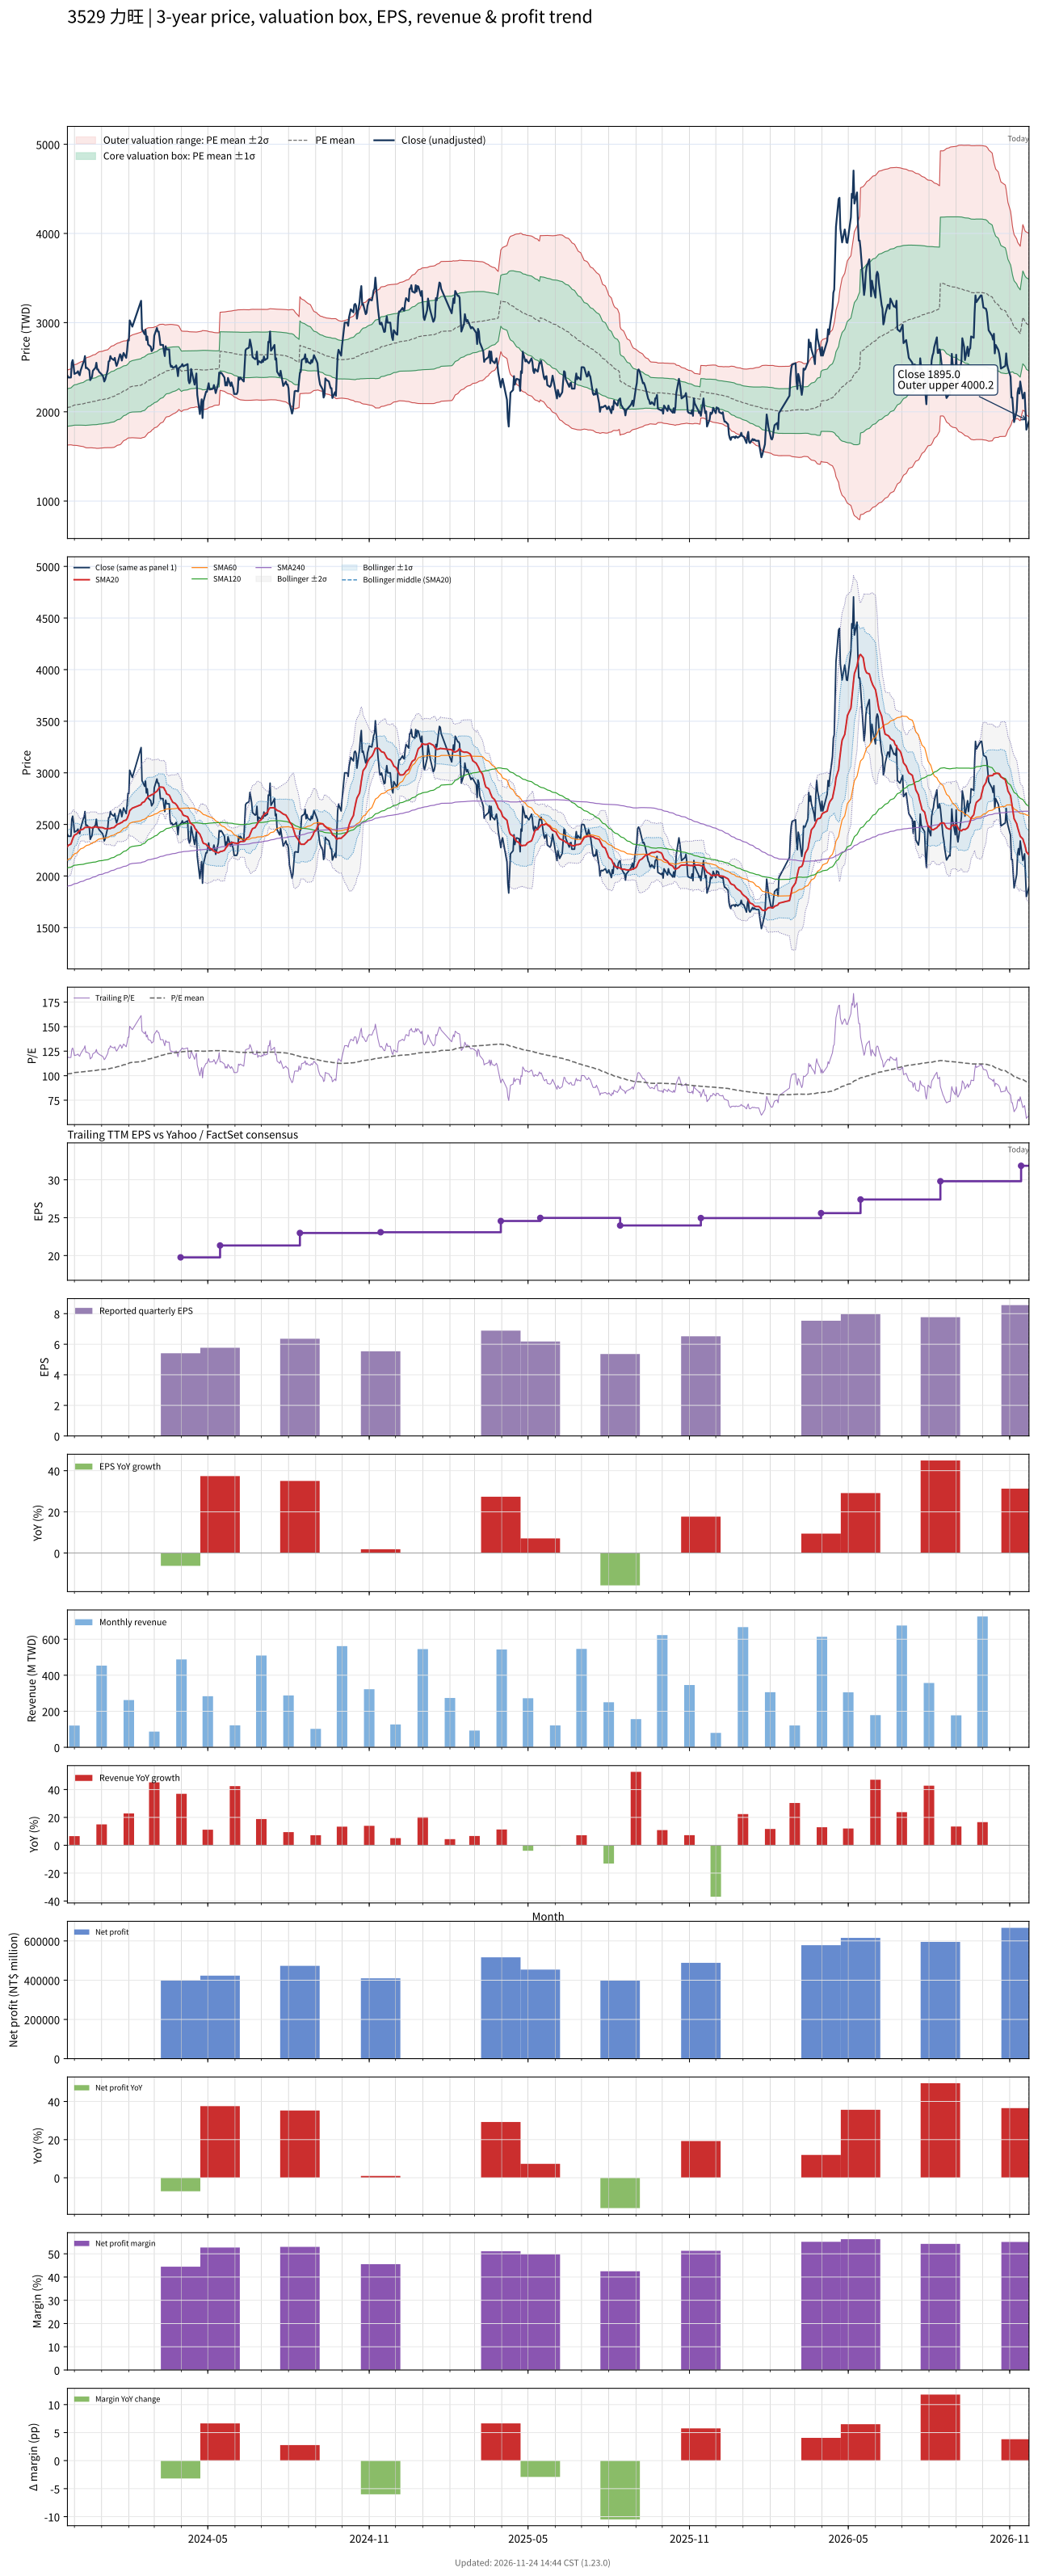

The data file committed next to this chart (first rows):
# chart-version: skill-stock-dynamic-val…
date, close, available_date, period_end, eps, ttm_eps, pe, pe_mean, pe_std, price_m2, price_m1, price_mean, price_p1, price_p2, forward_eps, forward_pe, forward_pe_mean, forward_pe_std, forward_price_m2, forward_price_m1, forward_price_mean, forward_price_p1, forward_price_p2, sma20
2023-11-23, 2405, 2023-11-14, 2023-09-30, 5.44, 20.12, 119.5, 101.7, 10.44, 1625, 1836, 2046, 2256, 2466, , , , , , , , , , 2285
2023-11-24, 2385, 2023-11-14, 2023-09-30, 5.44, 20.12, 118.5, 101.9, 10.5, 1628, 1839, 2051, 2262, 2473, , , , , , , , , , 2298
2023-11-27, 2385, 2023-11-14, 2023-09-30, 5.44, 20.12, 118.5, 102.1, 10.57, 1630, 1842, 2055, 2268, 2480, , , , , , , , , , 2310
2023-11-28, 2550, 2023-11-14, 2023-09-30, 5.44, 20.12, 126.7, 102.4, 10.76, 1628, 1844, 2061, 2277, 2494, , , , , , , , , , 2336
2023-11-29, 2580, 2023-11-14, 2023-09-30, 5.44, 20.12, 128.2, 102.7, 10.97, 1625, 1846, 2067, 2288, 2509, , , , , , , , , , 2361
2023-11-30, 2515, 2023-11-14, 2023-09-30, 5.44, 20.12, 125, 103, 11.14, 1624, 1848, 2072, 2296, 2520, , , , , , , , , , 2381
2023-12-01, 2425, 2023-11-14, 2023-09-30, 5.44, 20.12, 120.5, 103.2, 11.23, 1624, 1850, 2076, 2302, 2528, , , , , , , , , , 2396
2023-12-04, 2440, 2023-11-14, 2023-09-30, 5.44, 20.12, 121.3, 103.3, 11.35, 1622, 1851, 2079, 2307, 2536, , , , , , , , , , 2410
2023-12-05, 2455, 2023-11-14, 2023-09-30, 5.44, 20.12, 122, 103.5, 11.48, 1620, 1851, 2082, 2313, 2544, , , , , , , , , , 2424
2023-12-06, 2425, 2023-11-14, 2023-09-30, 5.44, 20.12, 120.5, 103.5, 11.55, 1618, 1851, 2083, 2315, 2548, , , , , , , , , , 2435
2023-12-07, 2410, 2023-11-14, 2023-09-30, 5.44, 20.12, 119.8, 103.6, 11.63, 1617, 1851, 2085, 2319, 2553, , , , , , , , , , 2439
2023-12-08, 2460, 2023-11-14, 2023-09-30, 5.44, 20.12, 122.3, 103.7, 11.73, 1614, 1850, 2087, 2323, 2559, , , , , , , , , , 2447
2023-12-11, 2550, 2023-11-14, 2023-09-30, 5.44, 20.12, 126.7, 103.8, 11.91, 1610, 1850, 2089, 2329, 2569, , , , , , , , , , 2454
2023-12-12, 2570, 2023-11-14, 2023-09-30, 5.44, 20.12, 127.7, 104, 12.1, 1606, 1849, 2092, 2336, 2579, , , , , , , , , , 2463
2023-12-13, 2625, 2023-11-14, 2023-09-30, 5.44, 20.12, 130.5, 104.2, 12.33, 1600, 1848, 2096, 2344, 2592, , , , , , , , , , 2471
2023-12-14, 2490, 2023-11-14, 2023-09-30, 5.44, 20.12, 123.8, 104.3, 12.45, 1598, 1848, 2099, 2349, 2600, , , , , , , , , , 2471
2023-12-15, 2495, 2023-11-14, 2023-09-30, 5.44, 20.12, 124, 104.5, 12.58, 1596, 1849, 2102, 2355, 2608, , , , , , , , , , 2472
2023-12-18, 2465, 2023-11-14, 2023-09-30, 5.44, 20.12, 122.5, 104.7, 12.68, 1595, 1851, 2106, 2361, 2616, , , , , , , , , , 2474
2023-12-19, 2355, 2023-11-14, 2023-09-30, 5.44, 20.12, 117, 104.8, 12.73, 1596, 1853, 2109, 2365, 2621, , , , , , , , , , 2472
2023-12-20, 2375, 2023-11-14, 2023-09-30, 5.44, 20.12, 118, 104.9, 12.78, 1597, 1854, 2111, 2368, 2625, , , , , , , , , , 2468
2023-12-21, 2390, 2023-11-14, 2023-09-30, 5.44, 20.12, 118.8, 105, 12.85, 1596, 1855, 2113, 2372, 2630, , , , , , , , , , 2467
2023-12-22, 2460, 2023-11-14, 2023-09-30, 5.44, 20.12, 122.3, 105.2, 12.94, 1595, 1855, 2116, 2376, 2636, , , , , , , , , , 2471
2023-12-25, 2495, 2023-11-14, 2023-09-30, 5.44, 20.12, 124, 105.3, 13.05, 1593, 1856, 2118, 2381, 2644, , , , , , , , , , 2476
2023-12-26, 2550, 2023-11-14, 2023-09-30, 5.44, 20.12, 126.7, 105.5, 13.2, 1591, 1856, 2122, 2387, 2653, , , , , , , , , , 2476
2023-12-27, 2475, 2023-11-14, 2023-09-30, 5.44, 20.12, 123, 105.6, 13.29, 1590, 1857, 2125, 2392, 2660, , , , , , , , , , 2471
2023-12-28, 2475, 2023-11-14, 2023-09-30, 5.44, 20.12, 123, 105.8, 13.38, 1590, 1860, 2129, 2398, 2667, , , , , , , , , , 2469
2023-12-29, 2450, 2023-11-14, 2023-09-30, 5.44, 20.12, 121.8, 106, 13.45, 1591, 1862, 2132, 2403, 2674, , , , , , , , , , 2470
2024-01-02, 2410, 2023-11-14, 2023-09-30, 5.44, 20.12, 119.8, 106.2, 13.49, 1593, 1865, 2136, 2407, 2679, , , , , , , , , , 2469
2024-01-03, 2385, 2023-11-14, 2023-09-30, 5.44, 20.12, 118.5, 106.3, 13.52, 1595, 1867, 2139, 2411, 2683, , , , , , , , , , 2466
2024-01-04, 2340, 2023-11-14, 2023-09-30, 5.44, 20.12, 116.3, 106.5, 13.54, 1597, 1869, 2142, 2414, 2687, , , , , , , , , , 2461
2024-01-05, 2360, 2023-11-14, 2023-09-30, 5.44, 20.12, 117.3, 106.5, 13.57, 1597, 1870, 2144, 2417, 2690, , , , , , , , , , 2459
2024-01-08, 2470, 2023-11-14, 2023-09-30, 5.44, 20.12, 122.8, 106.7, 13.65, 1598, 1872, 2147, 2422, 2696, , , , , , , , , , 2459
2024-01-09, 2565, 2023-11-14, 2023-09-30, 5.44, 20.12, 127.5, 106.9, 13.77, 1597, 1874, 2151, 2428, 2706, , , , , , , , , , 2460
2024-01-10, 2570, 2023-11-14, 2023-09-30, 5.44, 20.12, 127.7, 107.2, 13.88, 1598, 1877, 2156, 2436, 2715, , , , , , , , , , 2460
2024-01-11, 2625, 2023-11-14, 2023-09-30, 5.44, 20.12, 130.5, 107.4, 14.02, 1597, 1879, 2161, 2444, 2726, , , , , , , , , , 2460
2024-01-12, 2600, 2023-11-14, 2023-09-30, 5.44, 20.12, 129.2, 107.7, 14.13, 1598, 1882, 2167, 2451, 2735, , , , , , , , , , 2466
2024-01-15, 2580, 2023-11-14, 2023-09-30, 5.44, 20.12, 128.2, 108, 14.2, 1601, 1887, 2173, 2458, 2744, , , , , , , , , , 2470
2024-01-16, 2605, 2023-11-14, 2023-09-30, 5.44, 20.12, 129.5, 108.3, 14.25, 1606, 1892, 2179, 2466, 2752, , , , , , , , , , 2477
2024-01-17, 2550, 2023-11-14, 2023-09-30, 5.44, 20.12, 126.7, 108.6, 14.24, 1612, 1899, 2185, 2472, 2758, , , , , , , , , , 2486
2024-01-18, 2515, 2023-11-14, 2023-09-30, 5.44, 20.12, 125, 108.9, 14.22, 1618, 1905, 2191, 2477, 2763, , , , , , , , , , 2494
2024-01-19, 2540, 2023-11-14, 2023-09-30, 5.44, 20.12, 126.2, 109.2, 14.22, 1625, 1911, 2197, 2483, 2769, , , , , , , , , , 2501
2024-01-22, 2645, 2023-11-14, 2023-09-30, 5.44, 20.12, 131.5, 109.5, 14.24, 1631, 1918, 2204, 2490, 2777, , , , , , , , , , 2510
2024-01-23, 2630, 2023-11-14, 2023-09-30, 5.44, 20.12, 130.7, 109.9, 14.22, 1639, 1925, 2211, 2497, 2784, , , , , , , , , , 2517
2024-01-24, 2575, 2023-11-14, 2023-09-30, 5.44, 20.12, 128, 110.3, 14.11, 1651, 1935, 2219, 2503, 2786, , , , , , , , , , 2518
2024-01-25, 2620, 2023-11-14, 2023-09-30, 5.44, 20.12, 130.2, 110.7, 14, 1663, 1945, 2227, 2508, 2790, , , , , , , , , , 2526
2024-01-26, 2660, 2023-11-14, 2023-09-30, 5.44, 20.12, 132.2, 111.1, 13.9, 1676, 1955, 2235, 2514, 2794, , , , , , , , , , 2535
2024-01-29, 2605, 2023-11-14, 2023-09-30, 5.44, 20.12, 129.5, 111.5, 13.76, 1689, 1966, 2243, 2519, 2796, , , , , , , , , , 2542
2024-01-30, 2685, 2023-11-14, 2023-09-30, 5.44, 20.12, 133.4, 111.8, 13.72, 1698, 1974, 2250, 2526, 2802, , , , , , , , , , 2556
2024-01-31, 2800, 2023-11-14, 2023-09-30, 5.44, 20.12, 139.2, 112.3, 13.77, 1705, 1982, 2259, 2536, 2813, , , , , , , , , , 2577
2024-02-01, 2800, 2023-11-14, 2023-09-30, 5.44, 20.12, 139.2, 112.7, 13.87, 1708, 1987, 2267, 2546, 2825, , , , , , , , , , 2600
2024-02-02, 3025, 2023-11-14, 2023-09-30, 5.44, 20.12, 150.3, 113.2, 14.15, 1707, 1992, 2277, 2561, 2846, , , , , , , , , , 2633
2024-02-05, 2955, 2023-11-14, 2023-09-30, 5.44, 20.12, 146.9, 113.6, 14.33, 1709, 1998, 2286, 2574, 2863, , , , , , , , , , 2658
2024-02-15, 3245, 2023-11-14, 2023-09-30, 5.44, 20.12, 161.3, 114.2, 14.78, 1704, 2001, 2298, 2596, 2893, , , , , , , , , , 2692
2024-02-16, 2925, 2023-11-14, 2023-09-30, 5.44, 20.12, 145.4, 114.7, 14.88, 1709, 2008, 2308, 2607, 2906, , , , , , , , , , 2709
2024-02-19, 2870, 2023-11-14, 2023-09-30, 5.44, 20.12, 142.6, 115.1, 14.93, 1716, 2016, 2316, 2617, 2917, , , , , , , , , , 2722
2024-02-20, 2920, 2023-11-14, 2023-09-30, 5.44, 20.12, 145.1, 115.6, 14.94, 1725, 2026, 2326, 2627, 2927, , , , , , , , , , 2738
2024-02-21, 2805, 2023-11-14, 2023-09-30, 5.44, 20.12, 139.4, 116.1, 14.85, 1738, 2036, 2335, 2634, 2933, , , , , , , , , , 2749
2024-02-22, 2845, 2023-11-14, 2023-09-30, 5.44, 20.12, 141.4, 116.5, 14.75, 1751, 2048, 2345, 2641, 2938, , , , , , , , , , 2761
2024-02-23, 2755, 2023-11-14, 2023-09-30, 5.44, 20.12, 136.9, 116.9, 14.65, 1763, 2058, 2353, 2647, 2942, , , , , , , , , , 2771
... 667 more rows
